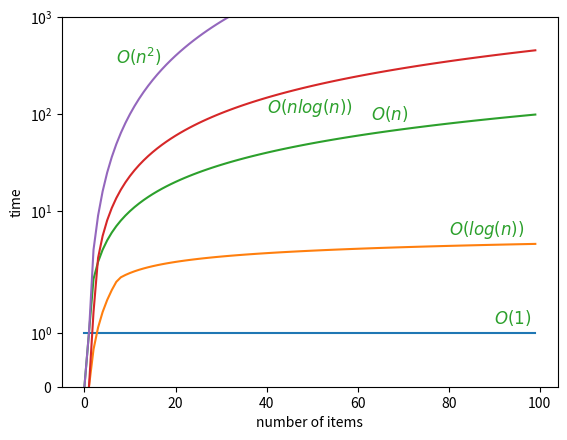

Write the Python code that produced this figure.
import numpy as np
import matplotlib.pyplot as plt
# from matplotlib.pyplot import rc

# rc('font', **{'family': 'sans-serif', 'sans-serif': ['Helvetica']})
# rc('text', usetex=True)

x = np.arange(0, 100, 1)
y1 = np.ones(100)
y2 = np.log(x)
y3 = x
y4 = x * np.log(x)
y5 = x * x

plt.plot(x, y1)
plt.plot(x, y2)
plt.plot(x, y3)
plt.plot(x, y4)
plt.plot(x, y5)
plt.ylim(0, 1000)
plt.ylabel('time')
plt.xlabel('number of items')
# plt.yscale('symlog', linthreshy=0.015)
plt.yscale('symlog')

plt.text(90, 1.1, r'$O(1)$', {'color': 'C2', 'fontsize': 12}, va="bottom", ha="left")
plt.text(80, 5, r'$O(log(n))$', {'color': 'C2', 'fontsize': 12}, va="bottom", ha="left")
plt.text(63, 80, r'$O(n)$', {'color': 'C2', 'fontsize': 12}, va="bottom", ha="left")
plt.text(40, 90, r'$O(nlog(n))$', {'color': 'C2', 'fontsize': 12}, va="bottom", ha="left")
plt.text(7, 300, r'$O(n^2)$', {'color': 'C2', 'fontsize': 12}, va="bottom", ha="left")
plt.show()
